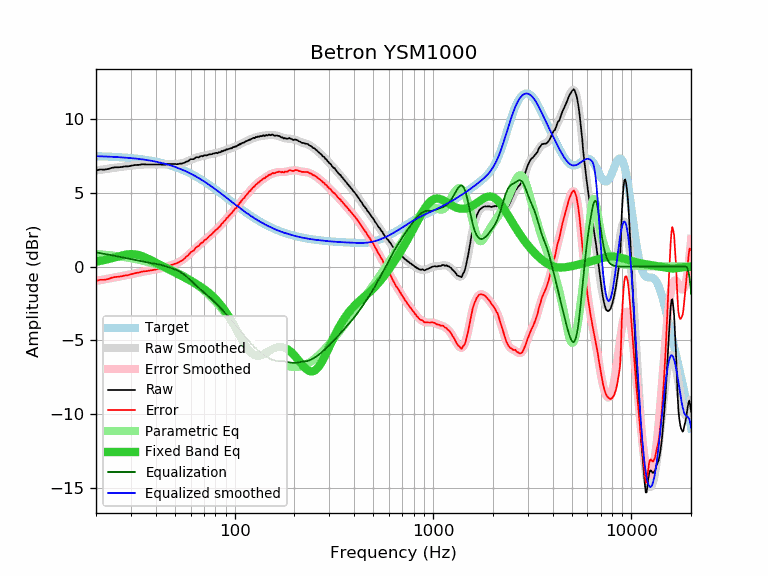

The file beside this chart, header and first rows:
frequency, raw, error, smoothed, error_smoothed, equalization, parametric_eq, equalized_raw, equalized_smoothed, target
20, 6.52, -0.97, 6.52, -0.97, 0.97, 0.33, 7.49, 7.49, 7.49
21, 6.59, -0.89, 6.57, -0.92, 0.92, 0.39, 7.51, 7.48, 7.48
22, 6.58, -0.89, 6.61, -0.87, 0.87, 0.44, 7.45, 7.47, 7.47
23, 6.62, -0.84, 6.65, -0.82, 0.82, 0.51, 7.44, 7.46, 7.46
24, 6.70, -0.75, 6.68, -0.77, 0.77, 0.57, 7.47, 7.45, 7.45
25, 6.74, -0.70, 6.71, -0.73, 0.73, 0.64, 7.47, 7.44, 7.44
26, 6.74, -0.69, 6.74, -0.68, 0.68, 0.70, 7.42, 7.43, 7.43
27, 6.76, -0.65, 6.77, -0.64, 0.64, 0.76, 7.40, 7.41, 7.41
28, 6.80, -0.60, 6.80, -0.60, 0.60, 0.80, 7.40, 7.40, 7.40
29, 6.80, -0.58, 6.83, -0.56, 0.56, 0.83, 7.36, 7.38, 7.38
30, 6.84, -0.52, 6.85, -0.51, 0.51, 0.85, 7.35, 7.36, 7.36
31, 6.88, -0.46, 6.87, -0.47, 0.47, 0.84, 7.35, 7.34, 7.34
32, 6.90, -0.42, 6.89, -0.43, 0.43, 0.81, 7.33, 7.32, 7.32
33, 6.90, -0.40, 6.91, -0.40, 0.40, 0.77, 7.30, 7.30, 7.30
34, 6.94, -0.34, 6.92, -0.36, 0.36, 0.72, 7.30, 7.28, 7.28
35, 6.94, -0.32, 6.93, -0.33, 0.33, 0.65, 7.27, 7.26, 7.26
36, 6.93, -0.30, 6.93, -0.30, 0.30, 0.58, 7.23, 7.23, 7.23
37, 6.93, -0.28, 6.94, -0.27, 0.27, 0.50, 7.20, 7.21, 7.21
38, 6.93, -0.25, 6.93, -0.25, 0.25, 0.42, 7.18, 7.18, 7.18
39, 6.93, -0.22, 6.93, -0.22, 0.22, 0.35, 7.15, 7.15, 7.15
40, 6.93, -0.19, 6.93, -0.19, 0.19, 0.27, 7.12, 7.12, 7.12
41, 6.93, -0.16, 6.93, -0.16, 0.16, 0.19, 7.09, 7.09, 7.09
42, 6.93, -0.13, 6.93, -0.13, 0.13, 0.12, 7.06, 7.06, 7.06
43, 6.92, -0.11, 6.93, -0.10, 0.10, 0.05, 7.02, 7.03, 7.03
44, 6.92, -0.07, 6.93, -0.06, 0.06, -0.02, 6.98, 6.99, 6.99
45, 6.92, -0.04, 6.94, -0.02, 0.02, -0.09, 6.94, 6.96, 6.96
46, 6.96, 0.04, 6.94, 0.02, -0.02, -0.15, 6.94, 6.92, 6.92
47, 6.96, 0.08, 6.95, 0.06, -0.06, -0.21, 6.90, 6.89, 6.89
48, 6.96, 0.11, 6.95, 0.10, -0.10, -0.28, 6.86, 6.85, 6.85
49, 6.96, 0.15, 6.95, 0.14, -0.14, -0.34, 6.82, 6.81, 6.81
50, 6.96, 0.19, 6.96, 0.19, -0.19, -0.40, 6.77, 6.77, 6.77
51, 6.95, 0.23, 6.96, 0.24, -0.24, -0.45, 6.71, 6.72, 6.72
52, 6.96, 0.28, 6.97, 0.29, -0.29, -0.51, 6.67, 6.68, 6.68
53, 6.99, 0.35, 6.99, 0.35, -0.35, -0.57, 6.64, 6.64, 6.64
54, 6.99, 0.40, 7.01, 0.42, -0.42, -0.63, 6.57, 6.59, 6.59
55, 7.02, 0.47, 7.04, 0.49, -0.49, -0.68, 6.53, 6.55, 6.55
56, 7.06, 0.56, 7.07, 0.57, -0.57, -0.74, 6.49, 6.50, 6.50
57, 7.13, 0.68, 7.11, 0.66, -0.66, -0.79, 6.47, 6.46, 6.46
58, 7.14, 0.73, 7.16, 0.75, -0.75, -0.85, 6.39, 6.41, 6.41
59, 7.21, 0.85, 7.20, 0.84, -0.84, -0.90, 6.37, 6.36, 6.36
60, 7.29, 0.98, 7.25, 0.94, -0.94, -0.96, 6.35, 6.31, 6.31
61, 7.29, 1.03, 7.29, 1.03, -1.03, -1.01, 6.26, 6.26, 6.26
62, 7.29, 1.08, 7.32, 1.12, -1.12, -1.07, 6.17, 6.21, 6.21
63, 7.35, 1.19, 7.36, 1.20, -1.20, -1.12, 6.15, 6.16, 6.16
64, 7.43, 1.33, 7.39, 1.29, -1.29, -1.18, 6.15, 6.11, 6.11
65, 7.42, 1.37, 7.42, 1.37, -1.37, -1.23, 6.06, 6.05, 6.05
66, 7.41, 1.41, 7.45, 1.44, -1.44, -1.29, 5.97, 6.00, 6.00
67, 7.48, 1.53, 7.47, 1.52, -1.52, -1.34, 5.96, 5.95, 5.95
68, 7.51, 1.62, 7.49, 1.59, -1.59, -1.40, 5.92, 5.89, 5.89
69, 7.48, 1.64, 7.51, 1.67, -1.67, -1.46, 5.81, 5.84, 5.84
70, 7.54, 1.75, 7.53, 1.74, -1.74, -1.52, 5.80, 5.79, 5.79
71, 7.56, 1.83, 7.54, 1.81, -1.81, -1.58, 5.75, 5.73, 5.73
72, 7.54, 1.86, 7.56, 1.88, -1.88, -1.64, 5.66, 5.68, 5.68
73, 7.56, 1.94, 7.58, 1.95, -1.95, -1.71, 5.61, 5.63, 5.63
74, 7.61, 2.04, 7.60, 2.02, -2.02, -1.77, 5.59, 5.57, 5.57
75, 7.62, 2.10, 7.61, 2.10, -2.10, -1.84, 5.53, 5.52, 5.52
76, 7.62, 2.16, 7.63, 2.17, -2.17, -1.91, 5.45, 5.46, 5.46
77, 7.63, 2.22, 7.65, 2.24, -2.24, -1.98, 5.39, 5.41, 5.41
78, 7.68, 2.33, 7.66, 2.31, -2.31, -2.05, 5.37, 5.35, 5.35
79, 7.67, 2.37, 7.68, 2.38, -2.38, -2.12, 5.29, 5.30, 5.30
... 553 more rows
